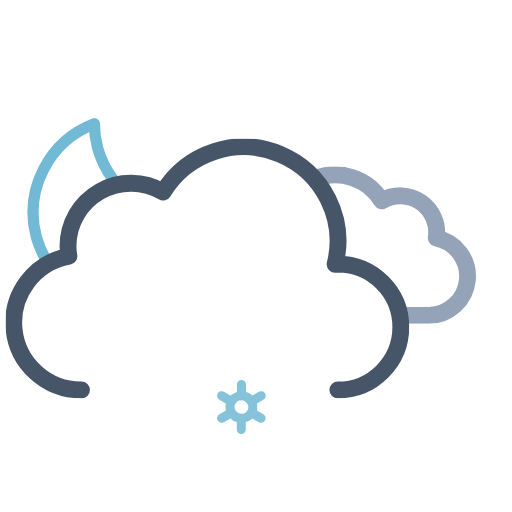
t = 0.00 s
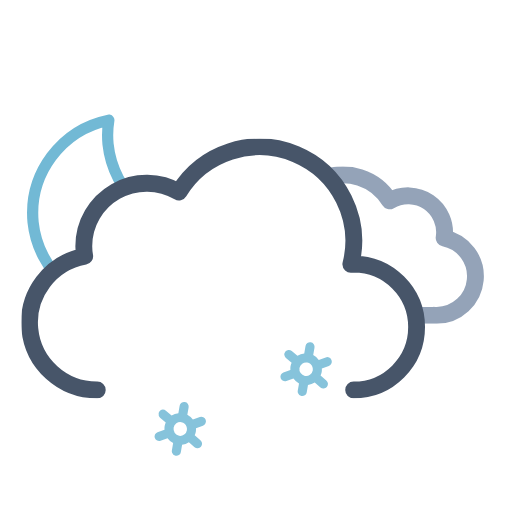
t = 1.17 s
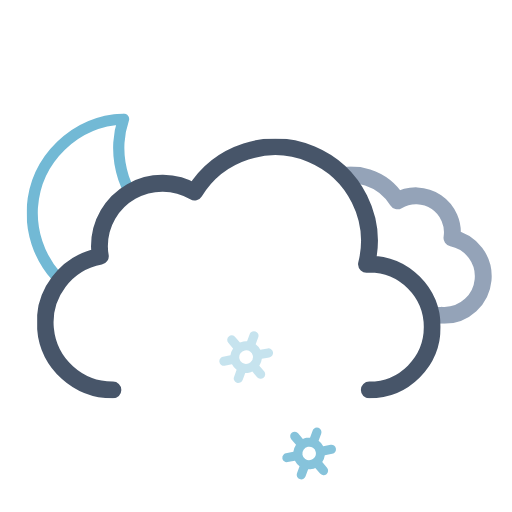
t = 2.33 s
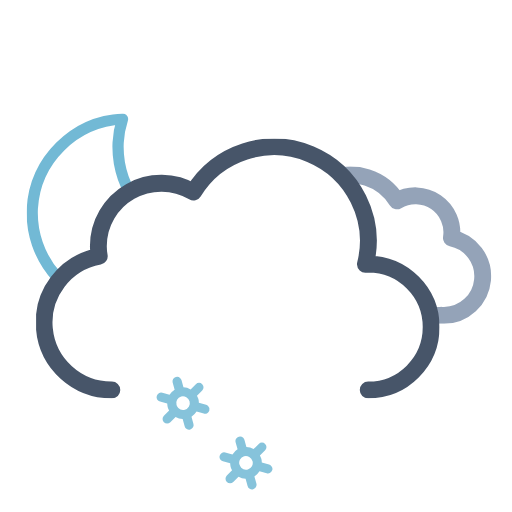
t = 3.75 s
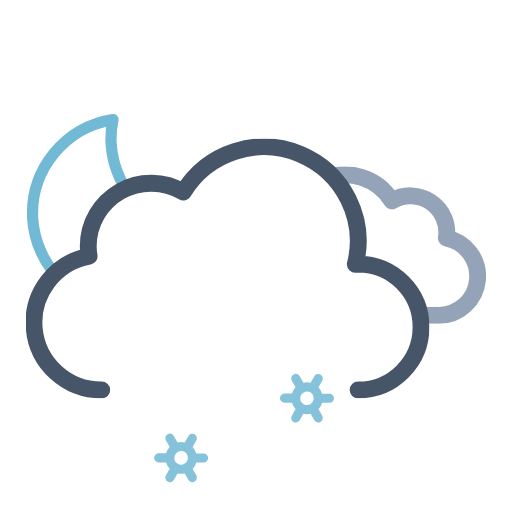
t = 4.50 s
t = 6.00 s: frame unchanged from t = 0.00 s, image omitted

The animated SVG that drew these frames (rendered in a browser with its animation timeline set to each time). Animation: 14 SMIL elements (animate=3,animateTransform=11); one cycle of 6.00 s, repeats indefinitely.

<svg xmlns="http://www.w3.org/2000/svg" xmlns:xlink="http://www.w3.org/1999/xlink" viewBox="41.222 16.972 455.556 455.556"><defs><symbol id="d" viewBox="0 0 178 178"><path fill="none" stroke="#72b9d5" stroke-linecap="round" stroke-linejoin="round" stroke-width="10" d="M163.6 110.4a84.8 84.8 0 01-85.4-84.3A83.3 83.3 0 0181 5 84.7 84.7 0 005 88.7 84.8 84.8 0 0090.4 173a85.2 85.2 0 0082.6-63.1 88 88 0 01-9.4.5Z"><animateTransform additive="sum" attributeName="transform" dur="6s" repeatCount="indefinite" type="rotate" values="-15 86 86; 9 86 86; -15 86 86"/></path></symbol><symbol id="f" viewBox="0 0 214.3 140.1"><path fill="none" stroke="#94a3b8" stroke-linejoin="round" stroke-width="15" d="M7.5 100.2a32.4 32.4 0 0032.4 32.4h129.8v-.1l2.3.1a34.8 34.8 0 006.5-68.9 32.4 32.4 0 00-48.5-33 48.6 48.6 0 00-88.6 37.1h-1.5a32.4 32.4 0 00-32.4 32.4Z"/></symbol><symbol id="g" viewBox="0 0 359 231"><path fill="none" stroke="#475569" stroke-linecap="round" stroke-linejoin="round" stroke-width="15" d="M295.5 223.5a56 56 0 000-112l-2.5.1a83.9 83.9 0 00-153-64.2 56 56 0 00-84.6 48.1 56.6 56.6 0 00.8 9 60 60 0 0011.2 119"/></symbol><symbol id="e" overflow="visible" viewBox="0 0 447.7 371.5"><g clip-path="url(#a)"><use xlink:href="#f" width="214.3" height="140.1" transform="translate(195.51 165.01)"><animateTransform additive="sum" attributeName="transform" dur="6s" repeatCount="indefinite" type="translate" values="-9 0; 9 0; -9 0"/></use></g><use xlink:href="#g" width="359" height="231" transform="translate(0 140.5)"><animateTransform additive="sum" attributeName="transform" dur="6s" repeatCount="indefinite" type="translate" values="-18 0; 18 0; -18 0"/></use></symbol><symbol id="c" viewBox="0 0 512 371.5"><g clip-path="url(#b)"><use xlink:href="#d" width="178" height="178" transform="translate(65 118)"/></g><use xlink:href="#e" width="447.7" height="371.5" transform="translate(64.34)"/></symbol><symbol id="h" overflow="visible" viewBox="0 0 155.2 48"><g><path fill="#86c3db" d="m41.2 30.5-5.8-3.3a13.7 13.7 0 000-6.4l5.8-3.3a4 4 0 001.5-5.5 4 4 0 00-5.6-1.5l-5.8 3.3a13.6 13.6 0 00-2.6-2 13.8 13.8 0 00-3-1.2V4a4 4 0 00-8.1 0v6.6a14.3 14.3 0 00-5.7 3.2l-5.8-3.3A4 4 0 00.5 12 4 4 0 002 17.5l5.8 3.3a13.7 13.7 0 000 6.4L2 30.5A4 4 0 00.5 36a4 4 0 003.6 2 4 4 0 002-.5l5.8-3.3a13.6 13.6 0 002.6 2 13.8 13.8 0 003 1.2V44a4 4 0 008 0v-6.6a14.2 14.2 0 005.8-3.2l5.8 3.3a4 4 0 002 .5 4 4 0 003.5-2 4 4 0 00-1.4-5.5Zm-22.6-1.3a6 6 0 01-2.3-8.2 6.1 6.1 0 015.3-3 6.2 6.2 0 013 .8A6 6 0 0127 27a6.1 6.1 0 01-8.3 2.2Z" opacity="0"><animateTransform additive="sum" attributeName="transform" dur="6s" repeatCount="indefinite" type="rotate" values="0 24 24; 360 24 24"/><animate id="t1" attributeName="opacity" begin="0s; t1.end+1s" dur="2s" keyTimes="0; .17; .83; 1" values="0; 1; 1; 0"/></path><animateTransform id="s1" additive="sum" attributeName="transform" begin="0s; s1.end+1s" dur="2s" type="translate" values="0 -36; 0 92;"/></g><g><path fill="#86c3db" d="m97.2 30.5-5.8-3.3a13.7 13.7 0 000-6.4l5.8-3.3a4 4 0 001.5-5.5 4 4 0 00-5.6-1.5l-5.8 3.3a13.6 13.6 0 00-2.6-2 13.8 13.8 0 00-3-1.2V4a4 4 0 00-8.1 0v6.6a14.3 14.3 0 00-5.7 3.2l-5.8-3.3a4 4 0 00-5.6 1.5 4 4 0 001.5 5.5l5.8 3.3a13.7 13.7 0 000 6.4L58 30.5a4 4 0 00-1.5 5.5 4 4 0 003.6 2 4 4 0 002-.5l5.8-3.3a13.6 13.6 0 002.6 2 13.8 13.8 0 003 1.2V44a4 4 0 008 0v-6.6a14.2 14.2 0 005.8-3.2l5.8 3.3a4 4 0 002 .5 4 4 0 003.5-2 4 4 0 00-1.4-5.5Zm-22.6-1.3a6 6 0 01-2.3-8.2 6.1 6.1 0 015.3-3 6.2 6.2 0 013 .8A6 6 0 0183 27a6.1 6.1 0 01-8.3 2.2Z" opacity="0"><animateTransform additive="sum" attributeName="transform" dur="6s" repeatCount="indefinite" type="rotate" values="0 80 24; 360 80 24"/><animate id="t2" attributeName="opacity" begin="-.83s; t2.end+1s" dur="2s" keyTimes="0; .17; .83; 1" values="0; 1; 1; 0"/></path><animateTransform id="s2" additive="sum" attributeName="transform" begin="-.83s; s2.end+1s" dur="2s" type="translate" values="0 -36; 0 92;"/></g><g><path fill="#86c3db" d="m153.2 30.5-5.8-3.3a13.7 13.7 0 000-6.4l5.8-3.3a4 4 0 001.5-5.5 4 4 0 00-5.6-1.5l-5.8 3.3a13.6 13.6 0 00-2.6-2 13.8 13.8 0 00-3-1.2V4a4 4 0 00-8.1 0v6.6a14.3 14.3 0 00-5.7 3.2l-5.8-3.3a4 4 0 00-5.6 1.5 4 4 0 001.5 5.5l5.8 3.3a13.7 13.7 0 000 6.4l-5.8 3.3a4 4 0 00-1.5 5.5 4 4 0 003.6 2 4 4 0 002-.5l5.8-3.3a13.6 13.6 0 002.6 2 13.8 13.8 0 003 1.2V44a4 4 0 008 0v-6.6a14.2 14.2 0 005.8-3.2l5.8 3.3a4 4 0 002 .5 4 4 0 003.5-2 4 4 0 00-1.4-5.5Zm-22.6-1.3a6 6 0 01-2.3-8.2 6.1 6.1 0 015.3-3 6.2 6.2 0 013 .8 6 6 0 012.2 8.2 6.1 6.1 0 01-8.2 2.2Z" opacity="0"><animateTransform additive="sum" attributeName="transform" dur="6s" repeatCount="indefinite" type="rotate" values="0 136 24; 360 136 24"/><animate id="t3" attributeName="opacity" begin=".83s; t3.end+1s" dur="2s" keyTimes="0; .17; .83; 1" values="0; 1; 1; 0"/></path><animateTransform id="s3" additive="sum" attributeName="transform" begin=".83s; s3.end+1s" dur="2s" type="translate" values="0 -36; 0 92;"/></g></symbol><clipPath id="a"><path fill="none" d="M351.5 308a56 56 0 00-56-56l-2.5.1A83.7 83.7 0 00211.5 148V0h236.2v308Z"><animateTransform additive="sum" attributeName="transform" dur="6s" repeatCount="indefinite" type="translate" values="-18 0; 18 0; -18 0"/></path></clipPath><clipPath id="b"><path fill="none" d="M276 148a83.8 83.8 0 00-71.4 40 56 56 0 00-84.6 48 56.6 56.6 0 00.8 9A60 60 0 0072 304H0V0h276Z"><animateTransform additive="sum" attributeName="transform" dur="6s" repeatCount="indefinite" type="translate" values="-18 0; 18 0; -18 0"/></path></clipPath></defs><use xlink:href="#c" width="512" height="371.5"/><use xlink:href="#h" width="155.2" height="48" transform="translate(178.4 338)"/></svg>
